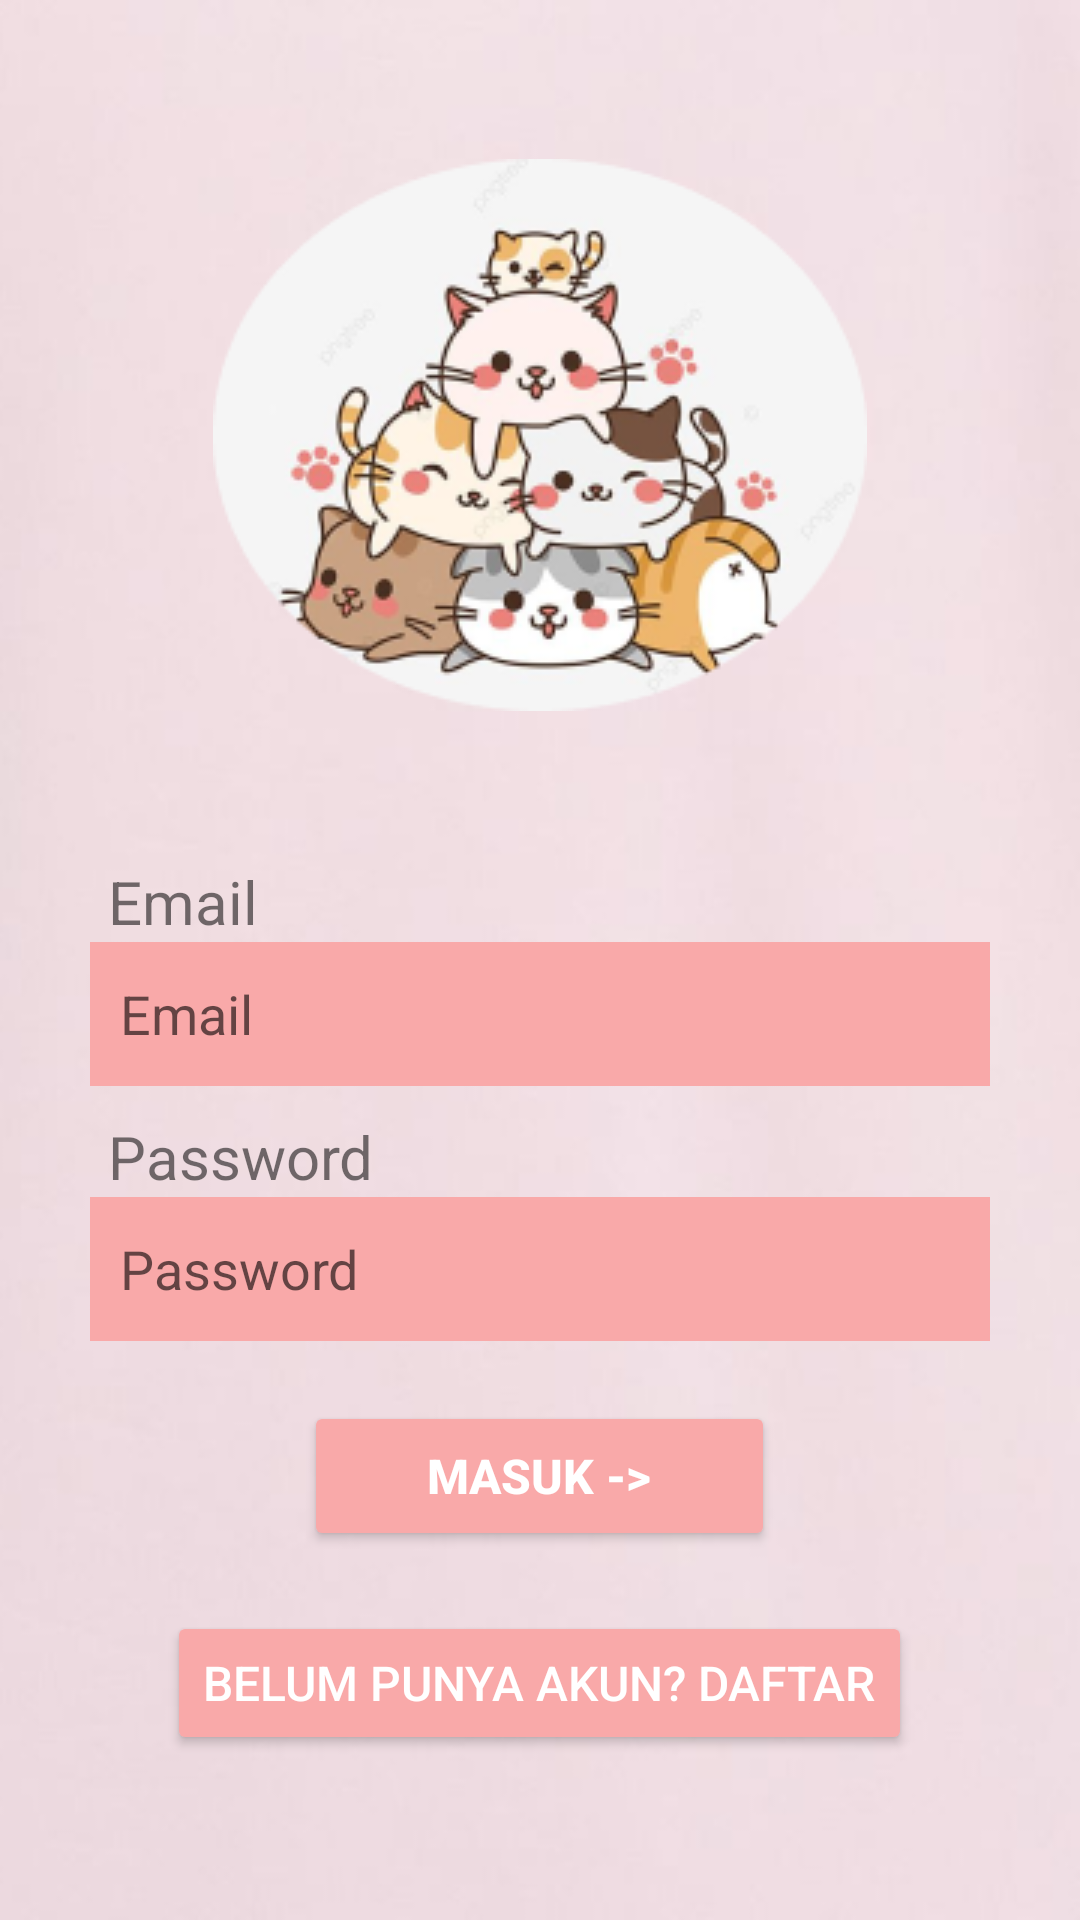

Reconstruct the res/layout file that produces this screen, plus the resources it refers to.
<!-- AndroidManifest.xml: application theme Theme.CatHouse -->
<!-- res/layout/activity_login.xml -->
<?xml version="1.0" encoding="utf-8"?>
<LinearLayout
    xmlns:android="http://schemas.android.com/apk/res/android"
    xmlns:app="http://schemas.android.com/apk/res-auto"
    android:layout_width="match_parent"
    android:layout_height="match_parent"
    android:background="@drawable/bg"
    android:orientation="vertical"
    android:padding="20dp">

    <ImageView
        android:layout_gravity="center"
        android:id="@+id/imageView4"
        android:layout_width="wrap_content"
        android:layout_height="wrap_content"
        app:srcCompat="@drawable/log01"
        app:layout_constraintTop_toTopOf="parent"
        app:layout_constraintStart_toStartOf="parent"
        android:layout_marginTop="33dp"
        android:contentDescription="@string/logo"/>

    <TextView
        android:layout_marginTop="50dp"
        android:id="@+id/textViewEmail"
        android:layout_width="wrap_content"
        android:layout_height="wrap_content"
        android:layout_marginStart="16dp"
        android:text="@string/email"
        android:textSize="20dp"
        app:layout_constraintStart_toStartOf="parent"
        app:layout_constraintTop_toBottomOf="@+id/imageView4" />

    <EditText
        android:layout_gravity="center"
        android:id="@+id/editTextEmailLogin"
        android:layout_width="300dp"
        android:layout_height="48dp"
        android:layout_marginStart="16dp"
        android:layout_marginEnd="16dp"
        android:hint="@string/email"
        android:paddingStart="10dp"
        android:paddingEnd="10dp"
        android:inputType="textEmailAddress"
        android:background="@color/pink"
        app:layout_constraintTop_toBottomOf="@+id/textViewEmail" />

    <TextView
        android:id="@+id/textViewPassword"
        android:layout_width="wrap_content"
        android:layout_height="wrap_content"
        android:layout_marginStart="16dp"
        android:text="@string/password"
        android:textSize="20dp"
        android:layout_marginTop="10dp"
        app:layout_constraintStart_toStartOf="parent"
        app:layout_constraintTop_toBottomOf="@+id/editTextEmail" />

    <EditText
        android:layout_gravity="center"
        android:layout_width="300dp"
        android:layout_height="48dp"
        android:layout_marginStart="16dp"
        android:layout_marginEnd="16dp"
        android:paddingEnd="10dp"
        android:paddingStart="10dp"
        android:inputType="textPassword"
        android:id="@+id/editTextPasswordLogin"
        android:hint="@string/password"
        android:background="@color/pink"
        app:layout_constraintEnd_toEndOf="parent"
        app:layout_constraintStart_toStartOf="parent"
        app:layout_constraintTop_toBottomOf="@+id/textViewPassword" />

    <Button
        android:layout_gravity="center"
        android:layout_marginTop="20dp"
        android:id="@+id/btnlogin"
        android:layout_width="157dp"
        android:layout_height="50dp"
        android:backgroundTint="@color/pink"
        android:onClick="navigateToNextLayout"
        android:text="@string/masuk"
        android:textColor="@color/white"
        android:textSize="16sp"
        android:textStyle="bold"
        app:layout_constraintEnd_toEndOf="parent"
        app:layout_constraintStart_toStartOf="parent"
        app:layout_constraintTop_toBottomOf="@+id/editTextPassword" />

    <Button
        android:layout_gravity="center"
        android:id="@+id/btnRegister"
        android:layout_width="wrap_content"
        android:layout_height="wrap_content"
        android:backgroundTint="@color/pink"
        android:onClick="navigateToNextLayout"
        android:text="@string/belum_punya_akun_daftar"
        android:textColor="@color/white"
        android:textSize="16sp"
        android:layout_marginTop="20dp"
        app:layout_constraintEnd_toEndOf="parent"
        app:layout_constraintStart_toStartOf="parent"
        app:layout_constraintTop_toBottomOf="@+id/btnlogin" />

</LinearLayout >
<!-- resources referenced by this layout -->
<resources>
  <color name="pink">#F9A9A9</color>
  <color name="white">#FFFFFFFF</color>
  <!-- drawable bg: png bitmap (drawable, 40245 bytes) -->
  <!-- drawable log01: png bitmap (drawable, 47700 bytes) -->
  <string name="belum_punya_akun_daftar">Belum punya akun? DAFTAR</string>
  <string name="email">Email</string>
  <string name="logo">logo</string>
  <string name="masuk">MASUK -&gt;</string>
  <string name="password">Password</string>
  <style name="Theme.CatHouse" parent="Base.Theme.CatHouse" />
  <style name="Base.Theme.CatHouse" parent="Theme.AppCompat.DayNight.DarkActionBar">
          
          
      </style>
</resources>
